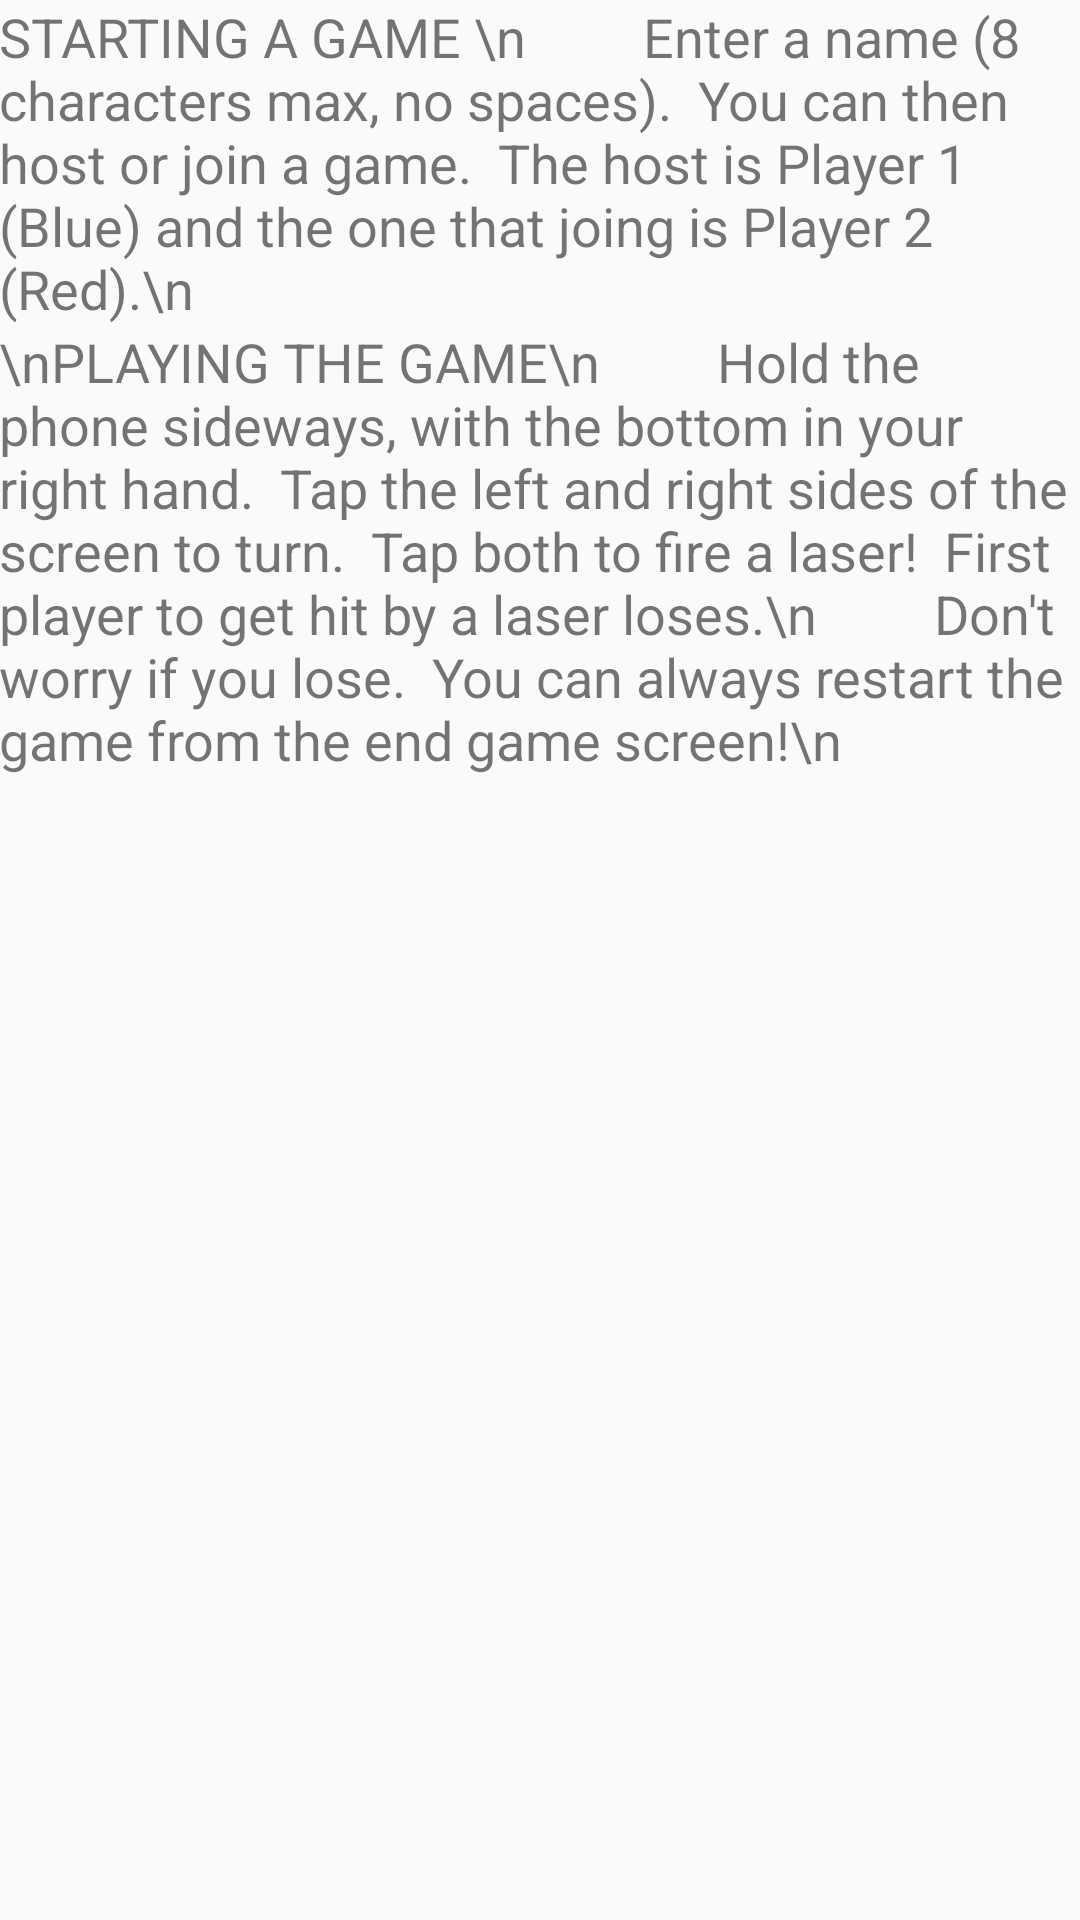

Layout XML and referenced resources for this Android screen:
<!-- AndroidManifest.xml: application theme AppTheme -->
<!-- res/layout/help.xml -->
<?xml version="1.0" encoding="utf-8"?>
<LinearLayout xmlns:android="http://schemas.android.com/apk/res/android"
    xmlns:tools="http://schemas.android.com/tools"
    android:id="@+id/help"
    android:layout_width="match_parent"
    android:layout_height="match_parent"
    android:paddingBottom="@dimen/activity_vertical_margin"
    android:paddingLeft="@dimen/activity_horizontal_margin"
    android:paddingRight="@dimen/activity_horizontal_margin"
    android:paddingTop="@dimen/activity_vertical_margin"
    android:orientation="vertical"
    tools:context="cs371m.paperplanes.Help">

    <TextView
        android:layout_width="match_parent"
        android:layout_height="wrap_content"
        android:textSize="18dp"
        android:text="STARTING A GAME \n
        Enter a name (8 characters max, no spaces).  You can then host or join a game.  The host is Player 1 (Blue) and the one that joing is Player 2 (Red).\n

        "/>
    <TextView
        android:layout_width="match_parent"
        android:layout_height="wrap_content"
        android:textSize="18dp"
        android:text="\nPLAYING THE GAME\n
        Hold the phone sideways, with the bottom in your right hand.  Tap the left and right sides of the screen to turn.  Tap both to fire a laser!  First player to get hit by a laser loses.\n
        Don't worry if you lose.  You can always restart the game from the end game screen!\n
        "/>

</LinearLayout>
<!-- resources referenced by this layout -->
<resources>
  <style name="AppTheme" parent="Theme.AppCompat.Light.DarkActionBar">
          
          <item name="colorPrimary">@color/colorPrimary</item>
          <item name="colorPrimaryDark">@color/colorPrimaryDark</item>
          <item name="colorAccent">@color/colorAccent</item>
      </style>
  <!-- not gathered from this repository: default colours our renderer supplied (Android Studio template values) -->
  <color name="colorPrimary">#FF6200EE</color>
  <color name="colorPrimaryDark">#FF3700B3</color>
  <color name="colorAccent">#FF03DAC5</color>
</resources>
